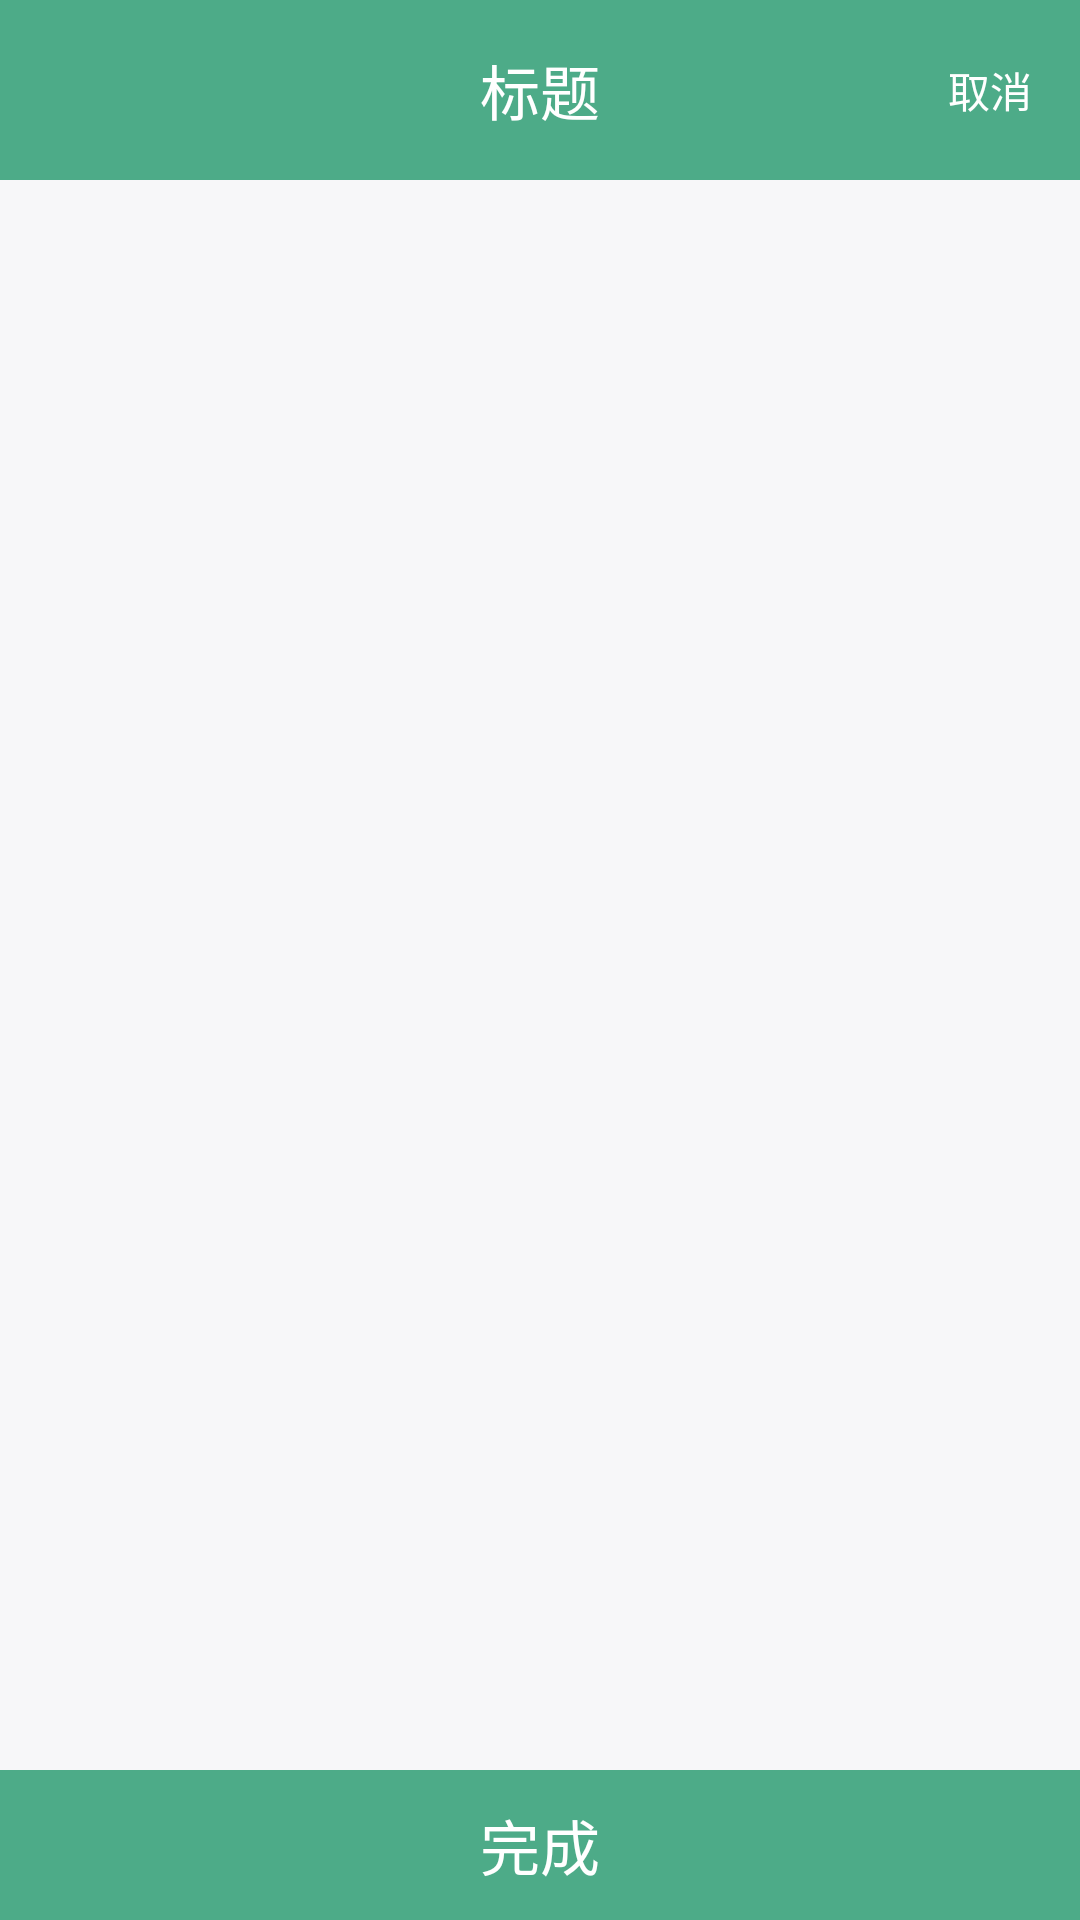

This screen was rendered from an Android layout file. Write that file and the resources it references.
<!-- AndroidManifest.xml: application theme AppTheme -->
<!-- res/layout/act_image_choose.xml -->
<?xml version="1.0" encoding="utf-8"?>
<RelativeLayout xmlns:android="http://schemas.android.com/apk/res/android"
    xmlns:tools="http://schemas.android.com/tools"
    android:layout_width="match_parent"
    android:layout_height="match_parent"
    android:background="@color/gray" >

    <GridView
        android:id="@+id/gridview"
        android:layout_width="match_parent"
        android:layout_height="match_parent"
        android:layout_above="@+id/finish_btn_bj"
        android:layout_below="@+id/title_bar"
        android:layout_margin="8dp"
        android:horizontalSpacing="8dp"
        android:numColumns="3"
        android:scrollbars="none"
        android:verticalSpacing="8dp" >
    </GridView>


    <RelativeLayout
        android:id="@+id/finish_btn_bj"
        android:layout_width="match_parent"
        android:layout_height="50dp"
        android:layout_alignParentBottom="true"
        android:background="@color/colorLogin">
        <Button
            android:id="@+id/finish_btn"
            android:layout_width="match_parent"
            android:layout_height="50dp"
            android:background="@drawable/base_btn_selector"
            android:text="完成"
            android:textColor="@color/white"
            android:textSize="20sp" />

    </RelativeLayout>



    <include
        android:id="@+id/title_bar"
        layout="@layout/header_titlebar" />

</RelativeLayout>
<!-- res/layout/header_titlebar.xml (included above) -->
<?xml version="1.0" encoding="utf-8"?>
 <RelativeLayout xmlns:android="http://schemas.android.com/apk/res/android"
        android:id="@+id/title_bar"
        android:layout_width="match_parent"
        android:layout_height="60dp" 
        android:background="@color/colorLogin" >

        <TextView
            android:id="@+id/title"
            android:layout_width="wrap_content"
            android:layout_height="wrap_content"
            android:layout_centerInParent="true"
            android:text="标题"
            android:ellipsize="end"
            android:maxLines="1"
            android:textColor="@color/white"
            android:textSize="20sp" />

        <TextView
            android:id="@+id/action"
            android:layout_width="wrap_content"
            android:layout_height="match_parent"
            android:layout_alignParentRight="true"
            android:layout_centerVertical="true"
            android:padding="@dimen/activity_horizontal_margin"
            android:background="@drawable/base_btn_selector"
            android:gravity="center"
            android:text="取消"
            android:textColor="@color/white" />

    </RelativeLayout>
<!-- resources referenced by this layout -->
<resources>
  <color name="colorLogin">#4dab88</color>
  <color name="gray">#f7f7f9</color>
  <color name="white">#fff</color>
  <dimen name="activity_horizontal_margin">16dp</dimen>
  <!-- drawable base_btn_selector (drawable) -->
  <?xml version="1.0" encoding="utf-8"?>
  <selector xmlns:android="http://schemas.android.com/apk/res/android">
  
      <item android:state_pressed="true" android:drawable="@color/black_alpha_light"/>
      <item android:state_focused="true" android:drawable="@color/black_alpha_light"/>
      <item android:drawable="@color/transparent"/>
  
  </selector>
  <style name="AppTheme" parent="Theme.AppCompat.Light.DarkActionBar">
          
          <item name="colorPrimary">@color/colorPrimary</item>
          <item name="colorPrimaryDark">@color/colorPrimaryDark</item>
          <item name="colorAccent">@color/colorAccent</item>
          <item name="windowActionBar">false</item>
          <item name="windowNoTitle">true</item>
          <item name="android:windowBackground">@color/gray</item>
      </style>
  <color name="black_alpha_light">#33000000</color>
  <color name="transparent">#00000000</color>
  <color name="colorPrimary">#4dab88</color>
  <color name="colorPrimaryDark">#4dab88</color>
  <color name="colorAccent">#FF4081</color>
</resources>
